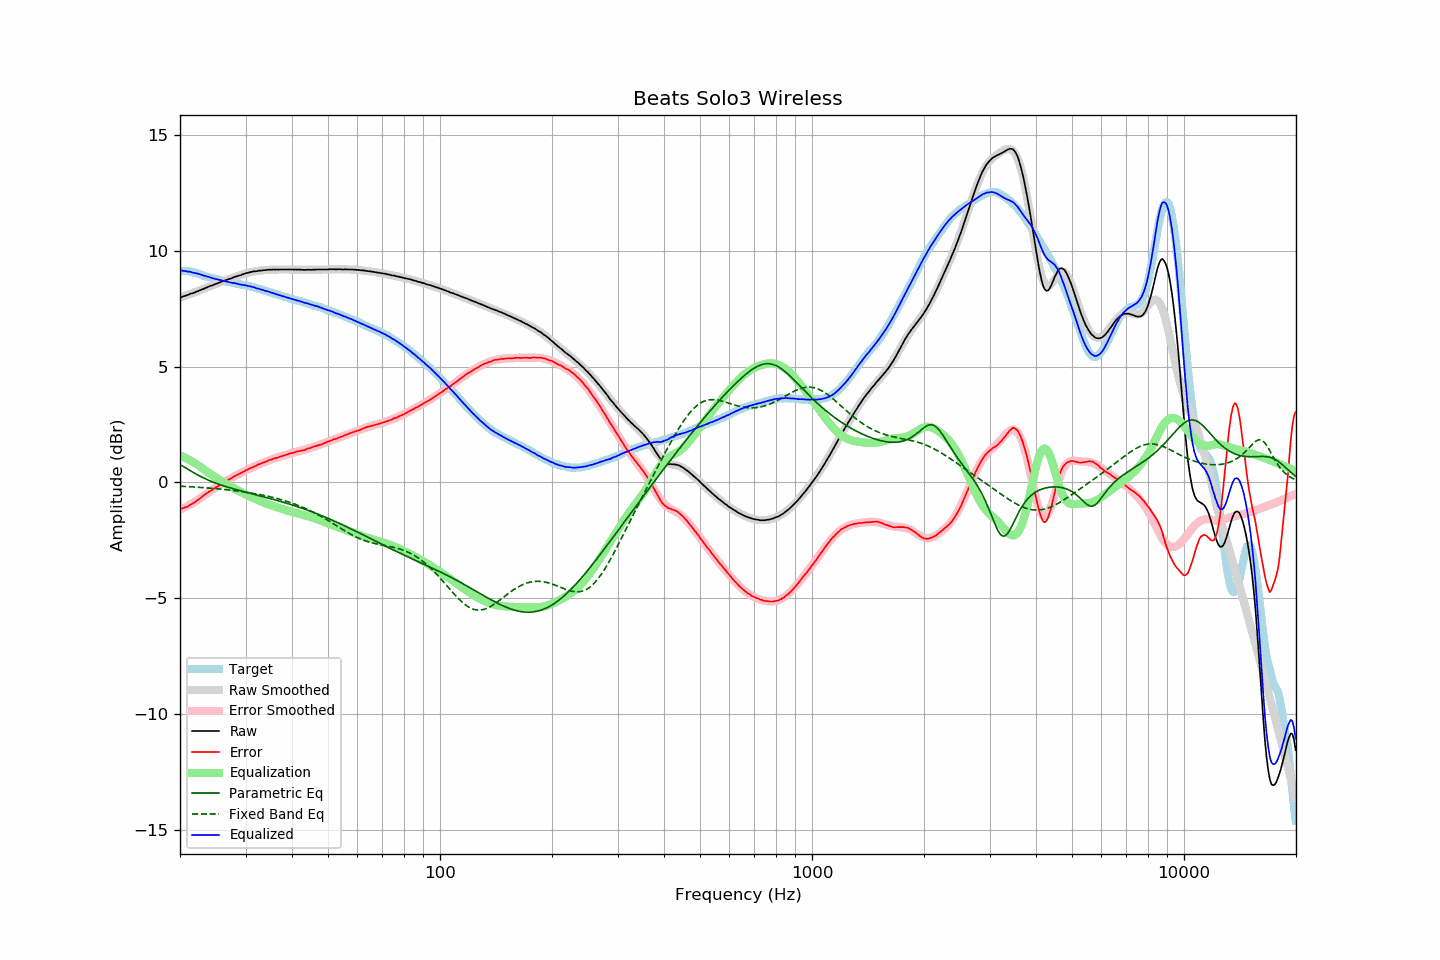

The file beside this chart, header and first rows:
frequency, raw, error, smoothed, error_smoothed, equalization, parametric_eq, fixed_band_eq, equalized_raw, equalized_smoothed, target
20.00, 7.99, -1.15, 7.98, -1.17, 1.17, 0.78, -0.16, 9.16, 9.16, 9.13
20.20, 8.01, -1.13, 8.00, -1.14, 1.14, 0.74, -0.16, 9.15, 9.15, 9.13
20.40, 8.03, -1.11, 8.03, -1.11, 1.11, 0.69, -0.17, 9.14, 9.14, 9.13
20.61, 8.06, -1.08, 8.05, -1.08, 1.08, 0.65, -0.17, 9.13, 9.13, 9.13
20.81, 8.08, -1.05, 8.08, -1.04, 1.04, 0.61, -0.17, 9.12, 9.12, 9.13
21.02, 8.10, -1.03, 8.10, -1.00, 1.00, 0.57, -0.18, 9.10, 9.11, 9.13
21.23, 8.14, -0.97, 8.13, -0.97, 0.97, 0.52, -0.18, 9.10, 9.09, 9.11
21.44, 8.16, -0.94, 8.15, -0.93, 0.93, 0.48, -0.19, 9.08, 9.08, 9.10
21.66, 8.18, -0.90, 8.18, -0.89, 0.89, 0.44, -0.19, 9.06, 9.07, 9.08
21.87, 8.20, -0.86, 8.21, -0.84, 0.84, 0.40, -0.20, 9.04, 9.05, 9.06
22.09, 8.24, -0.81, 8.23, -0.80, 0.80, 0.36, -0.20, 9.04, 9.04, 9.05
22.31, 8.26, -0.76, 8.26, -0.76, 0.76, 0.33, -0.21, 9.01, 9.02, 9.02
22.54, 8.29, -0.71, 8.29, -0.71, 0.71, 0.29, -0.21, 8.99, 9.00, 9.00
22.76, 8.32, -0.66, 8.32, -0.66, 0.66, 0.25, -0.22, 8.97, 8.97, 8.98
22.99, 8.35, -0.60, 8.34, -0.61, 0.61, 0.22, -0.22, 8.95, 8.95, 8.95
23.22, 8.37, -0.55, 8.37, -0.56, 0.56, 0.18, -0.23, 8.92, 8.93, 8.91
23.45, 8.41, -0.49, 8.40, -0.51, 0.51, 0.15, -0.23, 8.91, 8.91, 8.89
23.69, 8.43, -0.46, 8.43, -0.46, 0.46, 0.12, -0.24, 8.89, 8.89, 8.88
23.92, 8.47, -0.40, 8.46, -0.41, 0.41, 0.09, -0.24, 8.88, 8.87, 8.86
24.16, 8.49, -0.36, 8.48, -0.36, 0.36, 0.06, -0.25, 8.85, 8.85, 8.85
24.40, 8.51, -0.32, 8.51, -0.31, 0.31, 0.03, -0.25, 8.82, 8.83, 8.83
24.65, 8.54, -0.27, 8.54, -0.27, 0.27, 0.01, -0.26, 8.80, 8.81, 8.81
24.89, 8.57, -0.22, 8.57, -0.22, 0.22, -0.02, -0.27, 8.79, 8.79, 8.79
25.14, 8.59, -0.19, 8.59, -0.18, 0.18, -0.05, -0.27, 8.77, 8.77, 8.78
25.39, 8.62, -0.14, 8.62, -0.14, 0.14, -0.07, -0.28, 8.75, 8.76, 8.76
25.65, 8.65, -0.10, 8.64, -0.10, 0.10, -0.10, -0.29, 8.74, 8.74, 8.75
25.91, 8.68, -0.04, 8.67, -0.05, 0.05, -0.12, -0.29, 8.73, 8.72, 8.71
26.16, 8.70, -0.01, 8.70, -0.01, 0.01, -0.14, -0.30, 8.71, 8.71, 8.70
26.43, 8.73, 0.03, 8.72, 0.03, -0.03, -0.16, -0.31, 8.69, 8.69, 8.69
26.69, 8.75, 0.08, 8.75, 0.07, -0.07, -0.19, -0.31, 8.67, 8.67, 8.67
26.96, 8.78, 0.12, 8.77, 0.11, -0.11, -0.21, -0.32, 8.66, 8.66, 8.66
27.23, 8.80, 0.15, 8.80, 0.15, -0.15, -0.23, -0.33, 8.64, 8.64, 8.65
27.50, 8.82, 0.18, 8.82, 0.19, -0.19, -0.25, -0.34, 8.62, 8.63, 8.64
27.77, 8.85, 0.23, 8.85, 0.23, -0.23, -0.27, -0.35, 8.62, 8.62, 8.61
28.05, 8.88, 0.27, 8.87, 0.27, -0.27, -0.29, -0.35, 8.61, 8.60, 8.60
28.33, 8.90, 0.31, 8.89, 0.31, -0.31, -0.31, -0.36, 8.59, 8.59, 8.58
28.62, 8.92, 0.35, 8.92, 0.34, -0.34, -0.33, -0.37, 8.57, 8.57, 8.57
28.90, 8.94, 0.38, 8.94, 0.38, -0.38, -0.35, -0.38, 8.56, 8.56, 8.56
29.19, 8.96, 0.42, 8.96, 0.42, -0.42, -0.36, -0.39, 8.54, 8.55, 8.54
29.48, 8.99, 0.45, 8.99, 0.45, -0.45, -0.38, -0.40, 8.53, 8.53, 8.53
29.78, 9.01, 0.48, 9.01, 0.49, -0.49, -0.40, -0.41, 8.52, 8.52, 8.52
30.08, 9.04, 0.52, 9.03, 0.52, -0.52, -0.42, -0.42, 8.51, 8.50, 8.51
30.38, 9.05, 0.56, 9.05, 0.56, -0.56, -0.44, -0.43, 8.49, 8.49, 8.49
30.68, 9.07, 0.59, 9.06, 0.59, -0.59, -0.46, -0.44, 8.47, 8.47, 8.48
30.99, 9.09, 0.63, 9.08, 0.62, -0.62, -0.47, -0.45, 8.46, 8.46, 8.45
31.30, 9.10, 0.65, 9.09, 0.65, -0.65, -0.49, -0.46, 8.44, 8.44, 8.44
31.61, 9.12, 0.69, 9.11, 0.69, -0.69, -0.51, -0.48, 8.43, 8.42, 8.43
31.93, 9.12, 0.71, 9.12, 0.72, -0.72, -0.53, -0.49, 8.40, 8.40, 8.41
32.24, 9.13, 0.75, 9.13, 0.75, -0.75, -0.55, -0.50, 8.38, 8.38, 8.37
32.57, 9.15, 0.78, 9.14, 0.78, -0.78, -0.56, -0.51, 8.37, 8.36, 8.36
32.89, 9.15, 0.80, 9.15, 0.81, -0.81, -0.58, -0.53, 8.34, 8.34, 8.35
33.22, 9.16, 0.84, 9.16, 0.84, -0.84, -0.60, -0.54, 8.32, 8.32, 8.32
33.55, 9.17, 0.86, 9.16, 0.87, -0.87, -0.62, -0.56, 8.30, 8.30, 8.30
33.89, 9.17, 0.89, 9.17, 0.89, -0.89, -0.64, -0.57, 8.27, 8.28, 8.28
34.23, 9.18, 0.92, 9.18, 0.92, -0.92, -0.66, -0.59, 8.26, 8.26, 8.26
34.57, 9.19, 0.95, 9.18, 0.94, -0.94, -0.67, -0.60, 8.24, 8.24, 8.23
34.92, 9.19, 0.98, 9.18, 0.97, -0.97, -0.69, -0.62, 8.22, 8.21, 8.21
35.27, 9.19, 0.99, 9.19, 0.99, -0.99, -0.71, -0.63, 8.19, 8.19, 8.19
35.62, 9.20, 1.03, 9.19, 1.02, -1.02, -0.73, -0.65, 8.18, 8.17, 8.17
35.97, 9.19, 1.04, 9.19, 1.04, -1.04, -0.75, -0.67, 8.14, 8.15, 8.15
... 635 more rows
